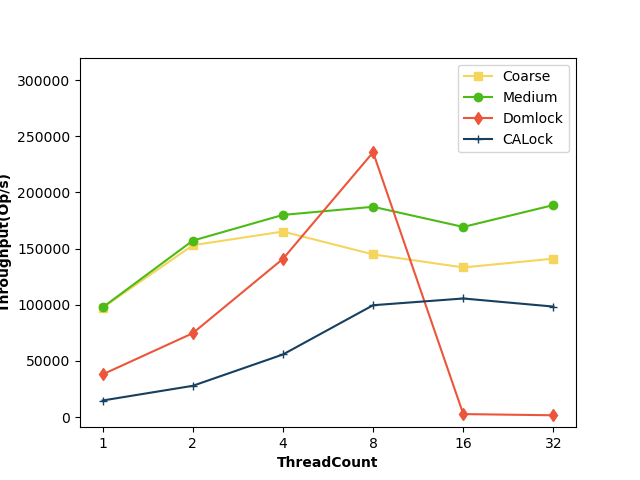

The table this chart was drawn from, first rows:
ThreadCount, Coarse, Medium, Domlock, CALock
1, 97304, 97602, 37981, 14758
2, 152940, 157060, 74652, 27836
4, 165169, 179971, 140829, 55721
8, 144826, 187205, 235724, 99582
16, 133193, 169261, 2673, 105571
32, 141042, 188724, 1608, 98370
